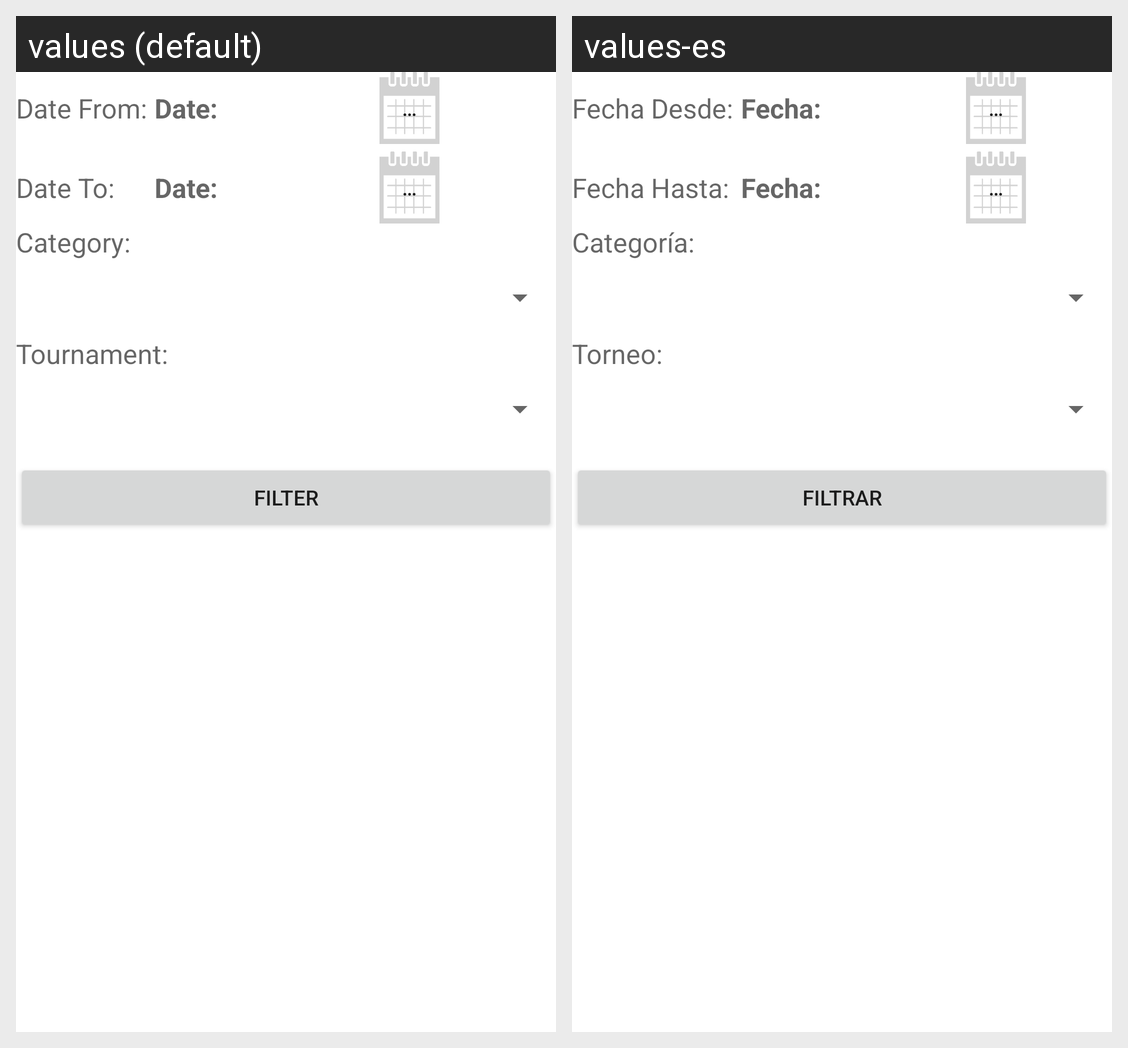

The same Android screen rendered under two of its app's locales, left to right. List the strings drawn on it with the default value and each locale's translation.
Android screen res/layout/activity_filter.xml rendered under 2 locales, left to right: values (default), values-es. Device: Nexus 5 (rendered at 1080×1920; each locale shown at half size, 540×960, under a caption strip naming it); theme Theme.MaterialComponents.DayNight.NoActionBar.
Strings drawn on this screen, with the default value and each locale's value (text and hints the layout hard-codes, and strings that could not be matched under every locale, appear in the picture but are not listed):

datefrom
  values: Date From:
  values-es: Fecha Desde:

date
  values: Date:
  values-es: Fecha:

dots
  values: …
  values-es: …  [not translated; the default value is used]

dateto
  values: Date To:
  values-es: Fecha Hasta:

category
  values: Category:
  values-es: Categoría:

tournament
  values: Tournament:
  values-es: Torneo:

filter
  values: Filter
  values-es: Filtrar
